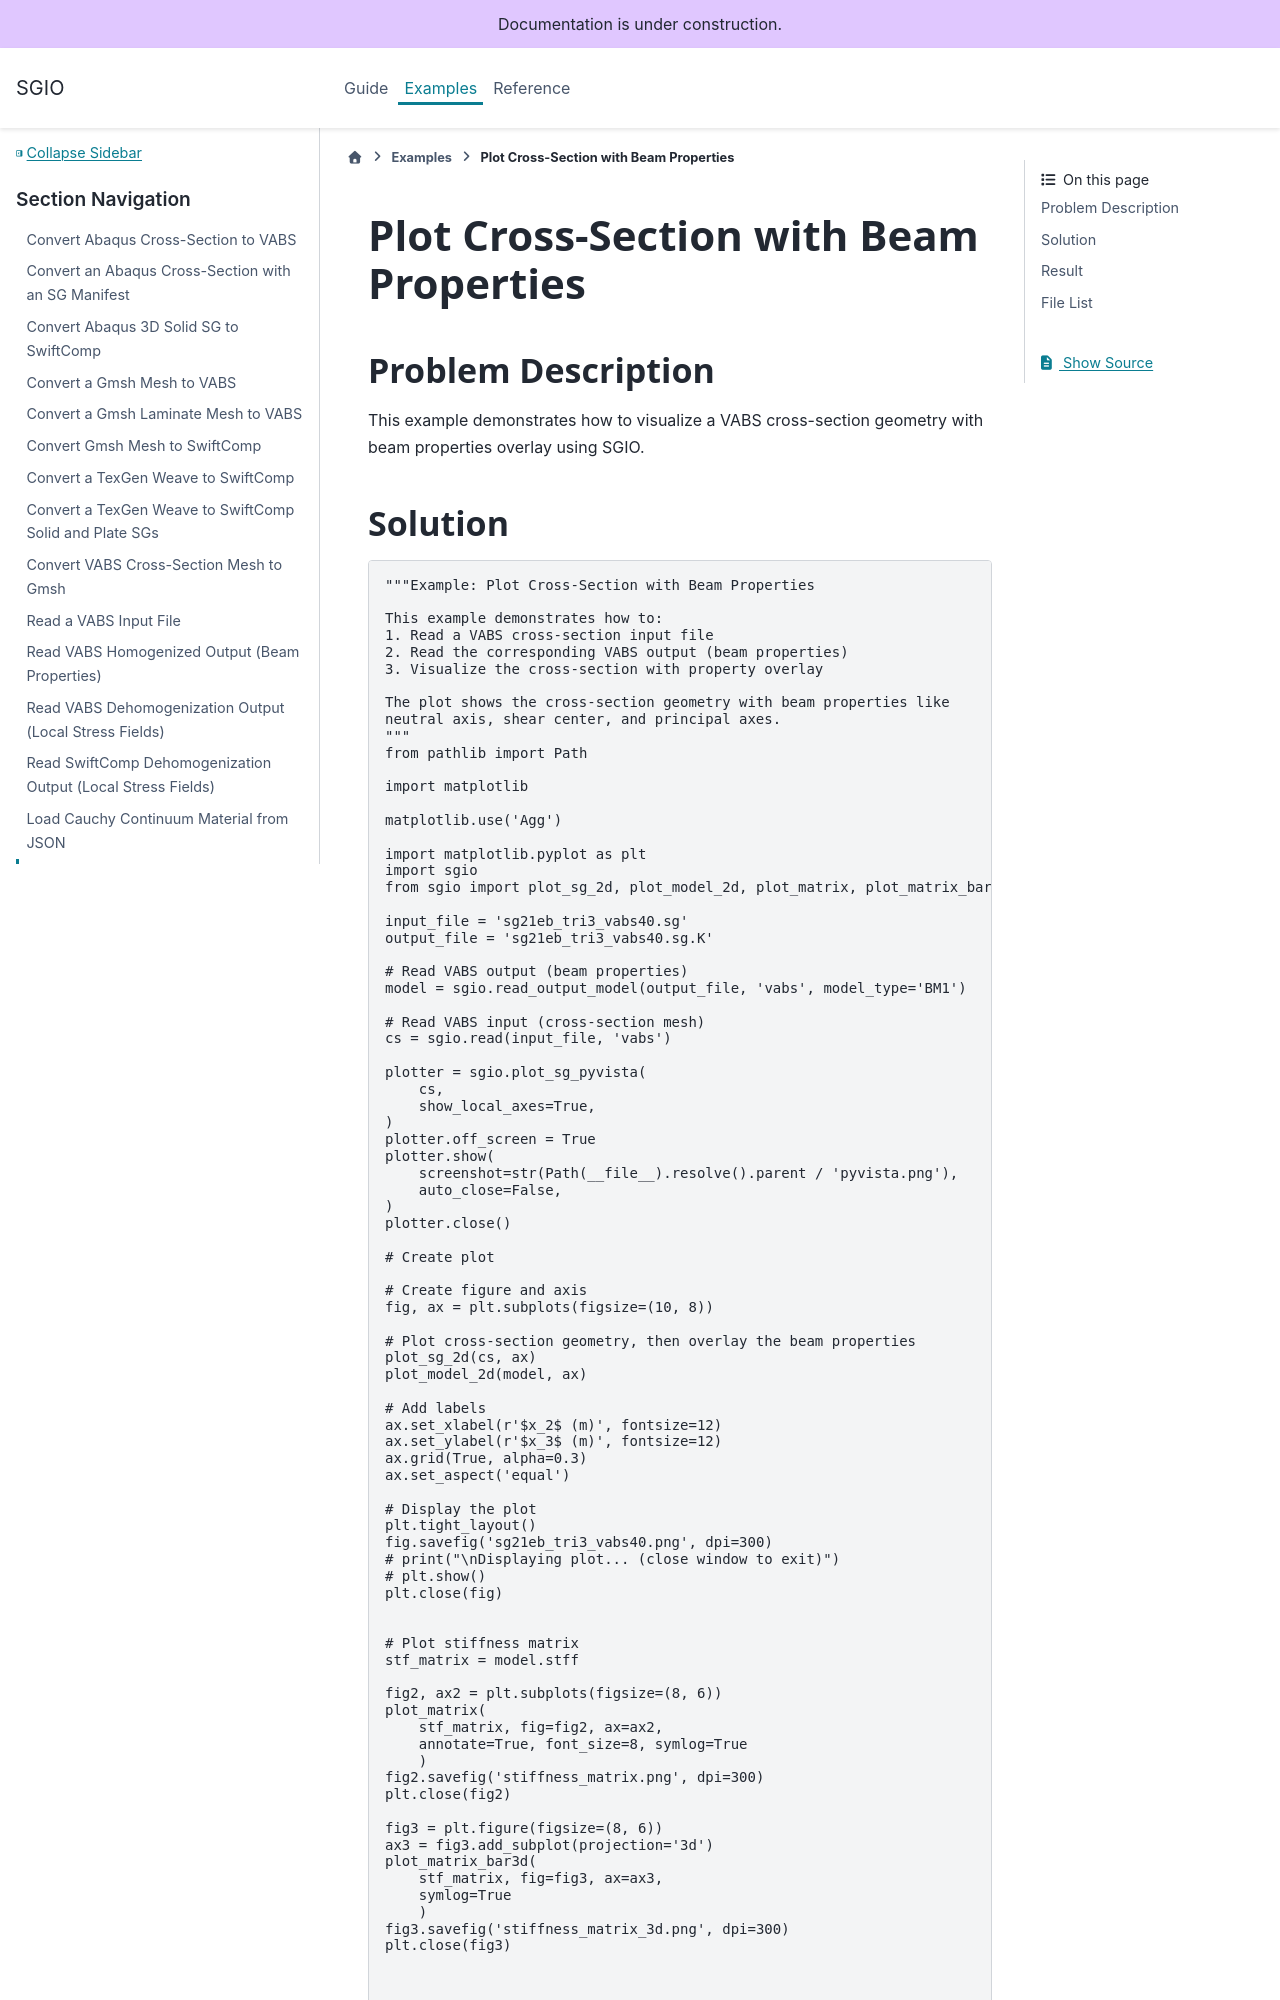

repository: wenbinyugroup/sgio · page: examples/plot_cs.html · generator: sphinx

# Plot Cross-Section with Beam Properties

## Problem Description

This example demonstrates how to visualize a VABS cross-section geometry with beam properties overlay using SGIO.


## Solution

```{literalinclude} ../../../examples/plot_cs/run.py
:language: python
```
